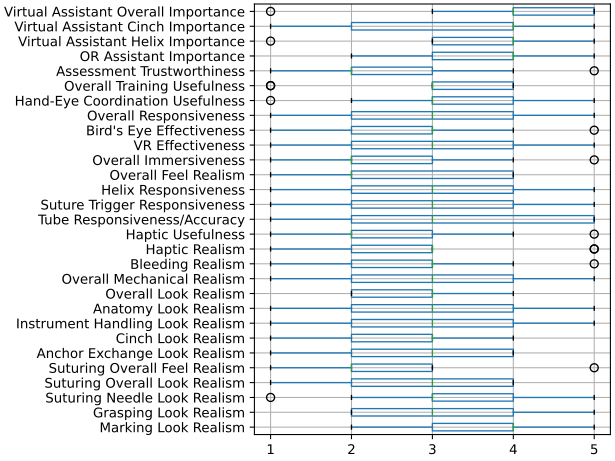

The table this chart was drawn from, first rows:
, count, mean, std, min, 25%, 50%, 75%, max
Marking Look Realism, 9.0, 3.667, 1.0, 2.0, 3.0, 4.0, 4.0, 5.0
Grasping Look Realism, 9.0, 3.333, 1.225, 2.0, 2.0, 3.0, 4.0, 5.0
Suturing Needle Look Realism, 9.0, 3.222, 1.202, 1.0, 3.0, 3.0, 4.0, 5.0
Suturing Overall Look Realism, 9.0, 2.889, 1.054, 1.0, 2.0, 3.0, 4.0, 4.0
Suturing Overall Feel Realism, 9.0, 2.556, 1.13, 1.0, 2.0, 2.0, 3.0, 5.0
Anchor Exchange Look Realism, 9.0, 3.0, 1.118, 1.0, 2.0, 3.0, 4.0, 4.0
Cinch Look Realism, 9.0, 2.556, 0.8819, 1.0, 2.0, 3.0, 3.0, 4.0
Instrument Handling Look Realism, 9.0, 3.0, 1.414, 1.0, 2.0, 3.0, 4.0, 5.0
Anatomy Look Realism, 9.0, 3.111, 1.269, 1.0, 2.0, 3.0, 4.0, 5.0
Overall Look Realism, 9.0, 2.778, 0.8333, 2.0, 2.0, 3.0, 3.0, 4.0
Overall Mechanical Realism, 9.0, 2.889, 1.364, 1.0, 2.0, 3.0, 4.0, 5.0
Bleeding Realism, 9.0, 2.667, 1.323, 1.0, 2.0, 3.0, 3.0, 5.0
Haptic Realism, 9.0, 2.889, 1.364, 1.0, 2.0, 3.0, 3.0, 5.0
Haptic Usefulness, 9.0, 2.667, 1.225, 1.0, 2.0, 2.0, 3.0, 5.0
Tube Responsiveness/Accuracy, 9.0, 3.111, 1.616, 1.0, 2.0, 3.0, 5.0, 5.0
Suture Trigger Responsiveness, 9.0, 3.222, 1.394, 1.0, 2.0, 3.0, 4.0, 5.0
Helix Responsiveness, 9.0, 3.0, 1.323, 1.0, 2.0, 3.0, 4.0, 5.0
Overall Feel Realism, 9.0, 2.667, 1.118, 1.0, 2.0, 2.0, 4.0, 4.0
Overall Immersiveness, 9.0, 2.667, 1.225, 1.0, 2.0, 2.0, 3.0, 5.0
VR Effectiveness, 9.0, 3.0, 1.225, 1.0, 2.0, 3.0, 4.0, 5.0
Bird's Eye Effectiveness, 9.0, 2.889, 1.167, 1.0, 2.0, 3.0, 3.0, 5.0
Overall Responsiveness, 9.0, 2.889, 1.269, 1.0, 2.0, 3.0, 4.0, 5.0
Hand-Eye Coordination Usefulness, 9.0, 3.111, 1.167, 1.0, 3.0, 3.0, 4.0, 5.0
Overall Training Usefulness, 9.0, 2.889, 1.167, 1.0, 3.0, 3.0, 4.0, 4.0
Assessment Trustworthiness, 9.0, 2.667, 1.225, 1.0, 2.0, 2.0, 3.0, 5.0
OR Assistant Importance, 9.0, 3.667, 1.118, 2.0, 3.0, 4.0, 4.0, 5.0
Virtual Assistant Helix Importance, 9.0, 3.444, 1.13, 1.0, 3.0, 4.0, 4.0, 5.0
Virtual Assistant Cinch Importance, 9.0, 3.444, 1.424, 1.0, 2.0, 4.0, 4.0, 5.0
Virtual Assistant Overall Importance, 9.0, 3.889, 1.269, 1.0, 4.0, 4.0, 5.0, 5.0
